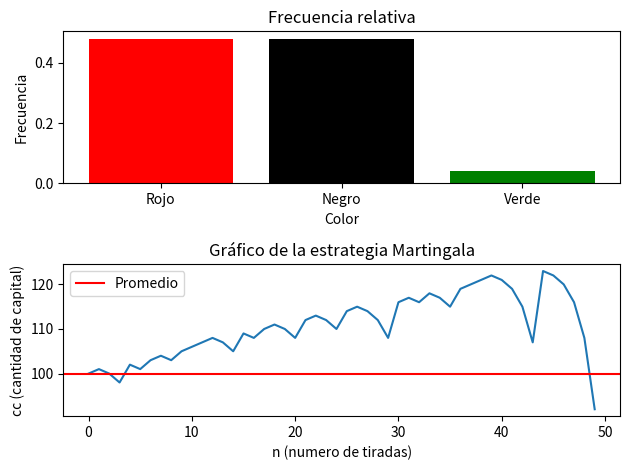

Reproduce this figure in Python.

import random
import sys
import numpy as np
import matplotlib.pyplot as plt

#------------------------------Constantes---------------------------------------------------
s = "m" #La estrategia utilizada: m (martingala), d (D’Alambert), f (Fibonacci) y o (Suicida)
a = "f" #El tipo de capital: i (infinito), f (finito).
YYY=1
XXX=100

cfi = 100  #Cafital finito inicial
#-------------------------------------------------------------------------------------------

capital_money=[]
chosen_colors=[]


def tipocapital(a):
    if(a=="i"):
        return float('inf')
    else:
        global cfi
        return cfi


def jugar(n): #Estrategia por color
    na = random.randint(0, 36)
    color_na = ""
    color_n = ""
    if (1 <= na <= 10) or (19 <= na <= 28):
        color_na = "R"
    elif na == 0:
        color_na = "V"
    else:
        color_na = "N"
    chosen_colors.append(color_na)
    
    if (1 <= n <= 10) or (19 <= n <= 28):
        color_n = "R"
    elif n == 0:
        color_n = "V"
    else:
        color_n = "N"

    return color_n == color_na

  #Siempre al doble y si ganas vuelves a empezar
def martingala(): 
    
    
    p = tipocapital(a)   # Presupuesto inicial
    apuesta = 1    # Apuesta inicial
    global XXX
    r=0
    while p >= apuesta and XXX != r:
        r +=1
        capital_money.append(p)
        resultado = jugar(apuesta)
        print(f"Presupuesto: {p}, Apuesta: {apuesta}, Resultado: {'Gana' if resultado else 'Pierde'}")
        
        if resultado: 
            p += apuesta
            apuesta = 1  # Si ganas, reinicias la apuesta
        else: 
            p -= apuesta
            apuesta *= 2  # Si pierdes, duplicas la apuesta
    

def dalambert(): #Monto base y si pierde aumenta en uno, si gana reduce en uno
      
      
      p = tipocapital(a)# Presupuesto inicial
      apuesta = 1    # Apuesta inicial
      global XXX
      r=0
      while p >= apuesta and XXX != r:
        r +=1
        capital_money.append(p)
        resultado = jugar(apuesta)
        print(f"Presupuesto: {p}, Apuesta: {apuesta}, Resultado: {'Gana' if resultado else 'Pierde'}")
        
        if resultado: 
            p += apuesta
            apuesta = apuesta-1  # Si ganas, reinicias la apuesta
        else: 
            p -= apuesta
            apuesta = apuesta+1  # Si pierdes, duplicas la apuesta

def fibonacci():#1,1,2,3,5 el siguiente numero es la suma de los dos anteriores 
      
      
      p = tipocapital(a) # Presupuesto inicial
      apuesta = 1    # Apuesta inicial
      a1 =0 #apuesta anterior del anteior
      a2 =1 #apuesta anterior
      global XXX
      r=0
      while p >= apuesta and XXX != r:
        r +=1
        capital_money.append(p)
        resultado = jugar(apuesta)
        print(f"Presupuesto: {p}, Apuesta: {apuesta}, Resultado: {'Gana' if resultado else 'Pierde'}")
        if resultado: 
            p += apuesta
        else: 
            p -= apuesta
        sa = apuesta+a1
        a1 = apuesta
        apuesta = sa
    

def suicida(): #juego el 65% de lo que tengo, si pierdo apuesto el 100% de lo que tengo, si gano apuesto el 65% de lo que tengo
      
      
      p = tipocapital(a)# Presupuesto inicial
      apuesta = p*0.65    # Apuesta inicial
      global XXX
      r=0
      while p >= apuesta and XXX != r:
        r +=1
        capital_money.append(p)
        resultado = jugar(apuesta)
        print(f"Presupuesto: {p}, Apuesta: {apuesta}, Resultado: {'Gana' if resultado else 'Pierde'}")
        
        if resultado: 
            p += apuesta
            apuesta = p*0.65
        else: 
            p -= apuesta
            if(p!=0):
                apuesta=p
                
            
            
def strategy(l):
    global title
    if(l=="m"): title="Martingala"

    elif(l=="d"): title="Dalambert"

    elif(l=="f"): title="Fibonacci"

    elif(l=="o"): title="Suicida"

    else: title="Error"

    print(f"------------{title}------------")


    for i in range(YYY):
        if(l=="m"): martingala()

        elif(l=="d"): dalambert()

        elif(l=="f"): fibonacci()

        elif(l=="o"): suicida()


if(s in ("m", "d", "f", "o")):
    strategy(s)
    #Calculo de frecuencias relativas
    fv = chosen_colors.count('V')/len(chosen_colors)
    fr = chosen_colors.count('R')/len(chosen_colors)
    fn = chosen_colors.count('N')/len(chosen_colors)
    #----Graficar------

    fix, axs = plt.subplots(2)
    #Grafica de frecuencias


    categorias=['Rojo', 'Negro', 'Verde']
    axs[0].bar(categorias, [fr, fn, fv], color=['red', 'black', 'green'])
    axs[0].set_xlabel('Color')
    axs[0].set_ylabel('Frecuencia')
    axs[0].set_title('Frecuencia relativa')


    #Grafica de capital
    promedio = np.mean(capital_money)
    axs[1].plot(capital_money)
    axs[1].axhline(y=cfi, color='red', linestyle='-', label='Promedio')
    axs[1].set_xlabel('n (numero de tiradas)')
    axs[1].set_ylabel('cc (cantidad de capital)')
    axs[1].set_title(f"Gráfico de la estrategia {title}")
    plt.legend()
    plt.tight_layout()
    plt.show()
else: print(f"La estrategia elegida {s} no existe por favor intente nuevamente, estrategias m (martingala), d (D’Alambert), f (Fibonacci) y o (Suicida)")